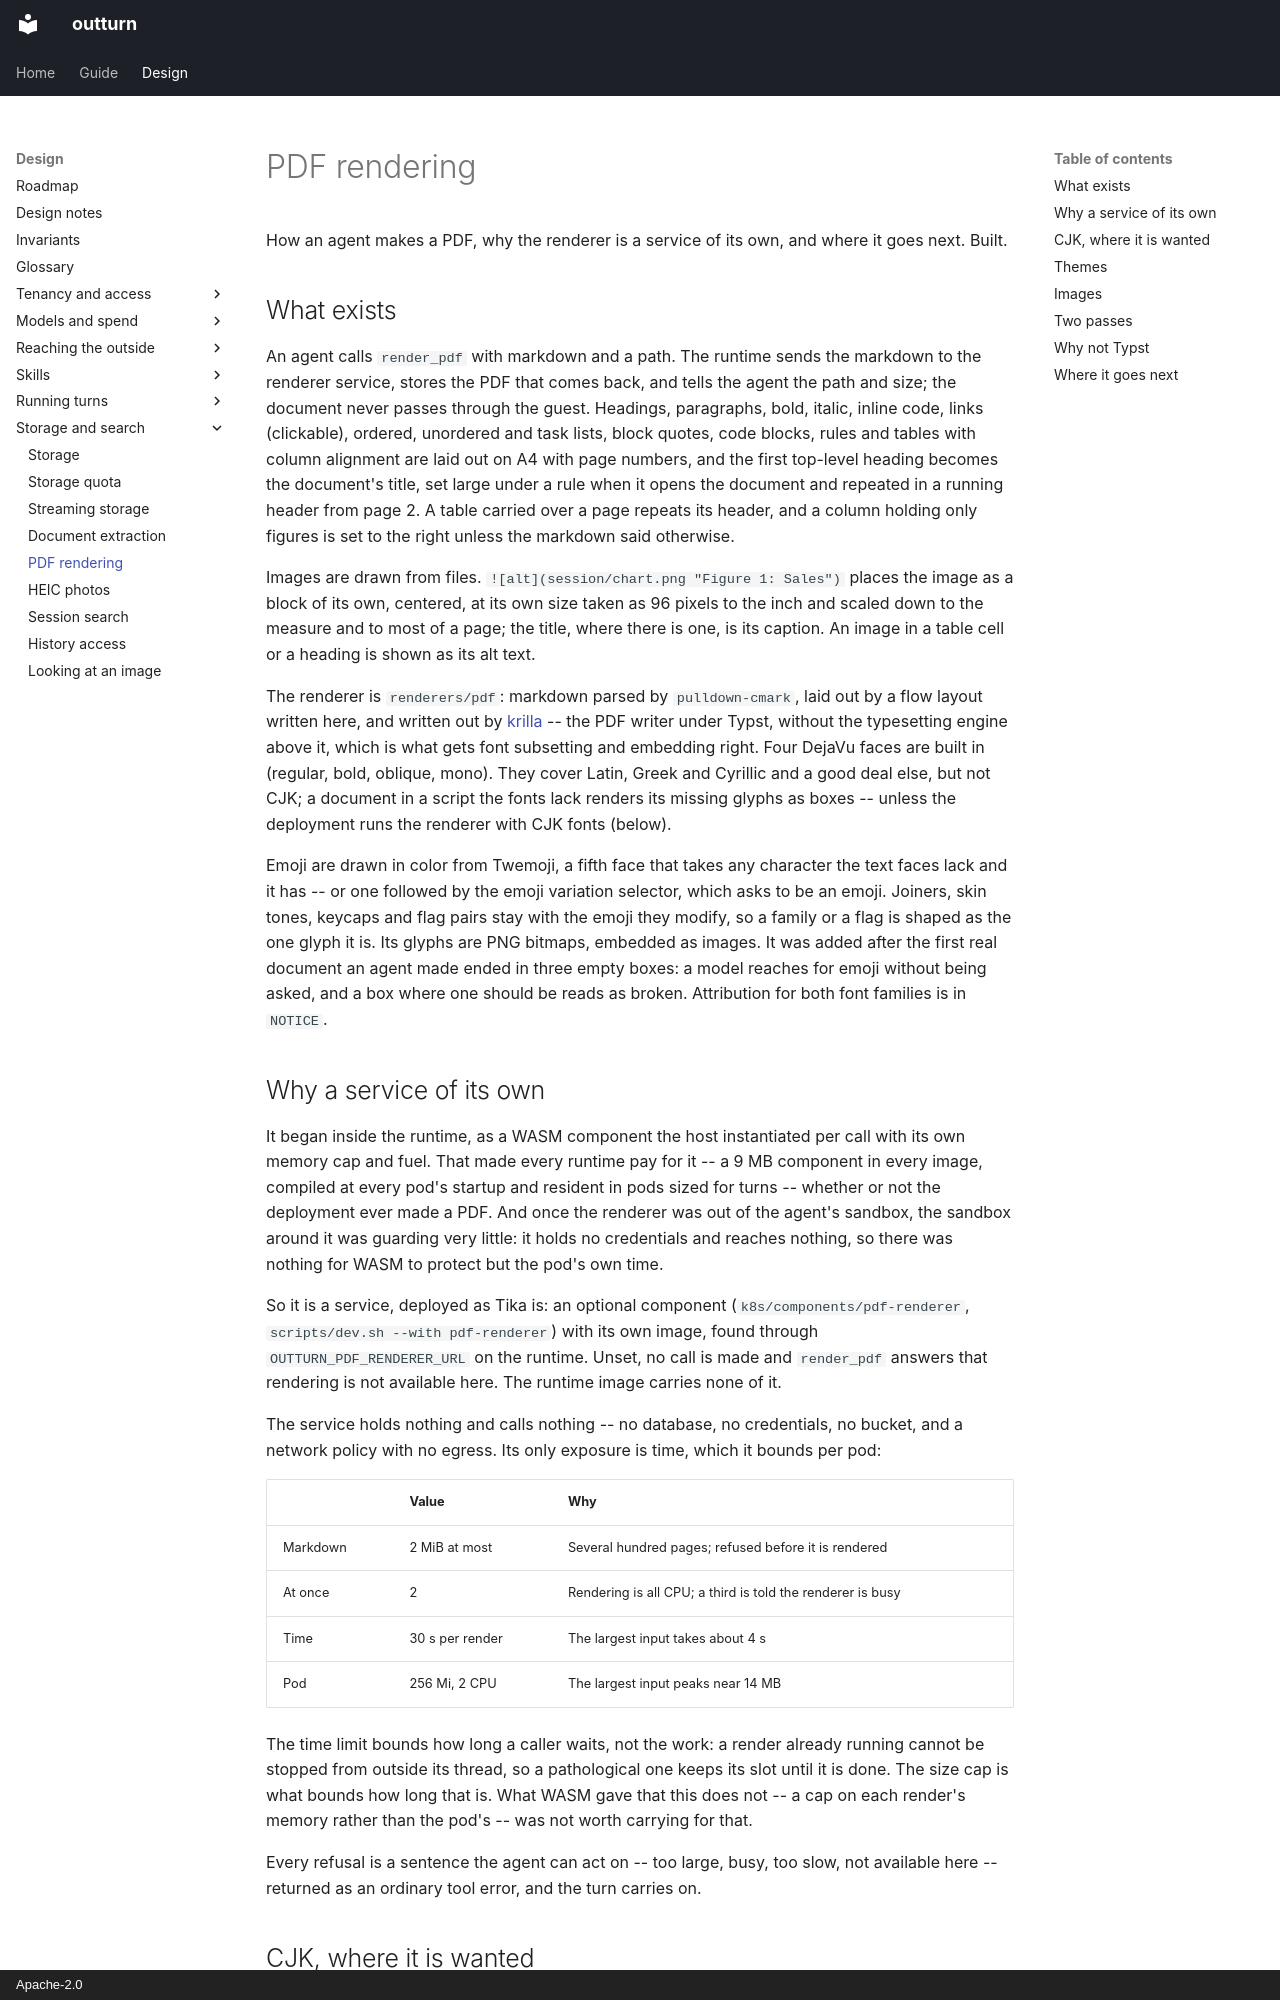

repository: idataconnect/outturn · page: pdf-rendering/index.html · generator: mkdocs · copyright: Apache-2.0

# PDF rendering

How an agent makes a PDF, why the renderer is a service of its own, and where
it goes next. Built.

## What exists

An agent calls `render_pdf` with markdown and a path. The runtime sends the
markdown to the renderer service, stores the PDF that comes back, and tells
the agent the path and size; the document never passes through the guest. Headings,
paragraphs, bold, italic, inline code, links (clickable), ordered, unordered
and task lists, block quotes, code blocks, rules and tables with column
alignment are laid out on A4 with page numbers, and the first top-level
heading becomes the document's title, set large under a rule when it opens the
document and repeated in a running header from page 2. A table carried over a
page repeats its header, and a column holding only figures is set to the right
unless the markdown said otherwise.

Images are drawn from files. `![alt](session/chart.png "Figure 1: Sales")`
places the image as a block of its own, centered, at its own size taken as 96
pixels to the inch and scaled down to the measure and to most of a page; the
title, where there is one, is its caption. An image in a table cell or a
heading is shown as its alt text.

The renderer is `renderers/pdf`: markdown parsed by `pulldown-cmark`, laid out
by a flow layout written here, and written out by
[krilla](https://github.com/LaurenzV/krilla) -- the PDF writer under Typst,
without the typesetting engine above it, which is what gets font subsetting
and embedding right. Four DejaVu faces are built in (regular, bold,
oblique, mono). They cover Latin, Greek and Cyrillic and a good deal else, but
not CJK; a document in a script the fonts lack renders its missing glyphs as
boxes -- unless the deployment runs the renderer with CJK fonts (below).

Emoji are drawn in color from Twemoji, a fifth face that takes any character
the text faces lack and it has -- or one followed by the emoji variation
selector, which asks to be an emoji. Joiners, skin tones, keycaps and flag
pairs stay with the emoji they modify, so a family or a flag is shaped as the
one glyph it is. Its glyphs are PNG bitmaps, embedded as images. It was added
after the first real document an agent made ended in three empty boxes: a
model reaches for emoji without being asked, and a box where one should be
reads as broken. Attribution for both font families is in `NOTICE`.
